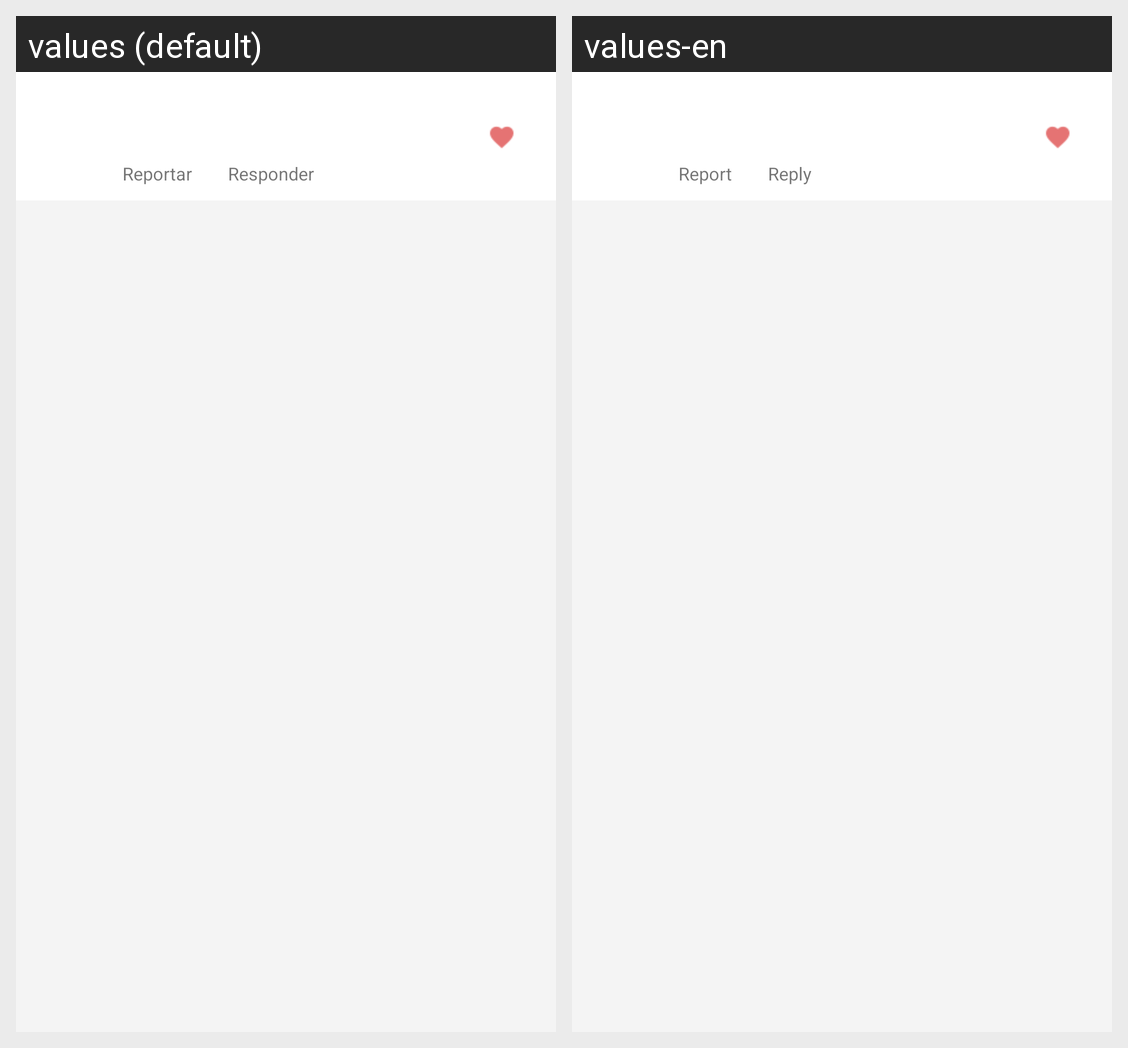

This grid shows one Android layout under two languages. Give, for every string resource on the screen, its name, the default text and each shown locale's text.
Android screen res/layout/messages_items.xml rendered under 2 locales, left to right: values (default), values-en. Device: Nexus 5 (rendered at 1080×1920; each locale shown at half size, 540×960, under a caption strip naming it); theme AppTheme.
Strings drawn on this screen, with the default value and each locale's value (text and hints the layout hard-codes, and strings that could not be matched under every locale, appear in the picture but are not listed):

reply_text
  values: Responder
  values-en: Reply

report_text
  values: Reportar
  values-en: Report
